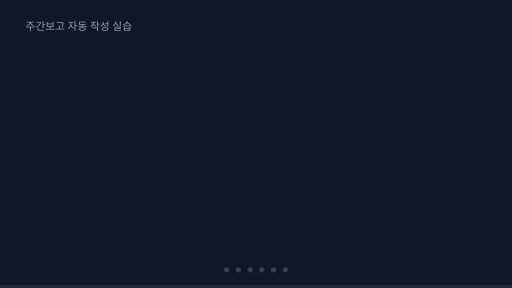
t = 0.00 s
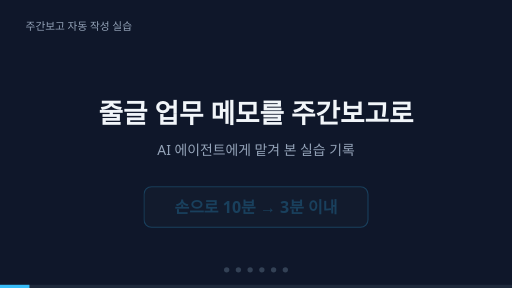
t = 1.73 s
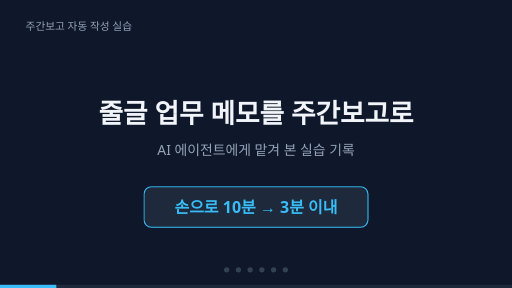
t = 3.30 s
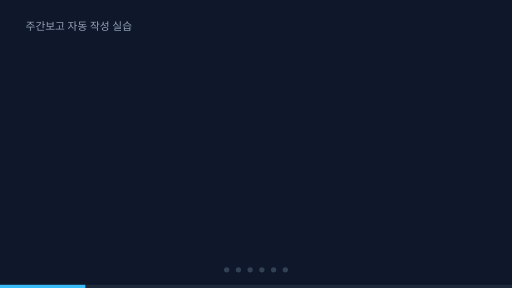
t = 5.00 s
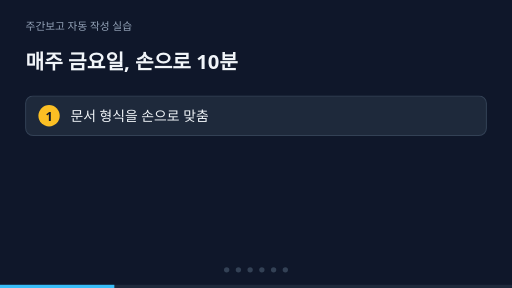
t = 6.70 s
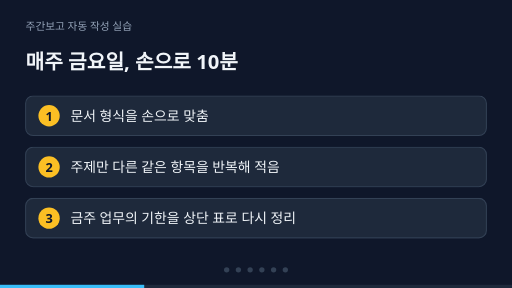
t = 8.45 s

The animated SVG that drew these frames (rendered in a browser with its animation timeline set to each time). Animation: 26 CSS @keyframes rules; frames cover the first 8.45 s, repeats indefinitely.

<svg xmlns="http://www.w3.org/2000/svg" viewBox="0 0 960 540" width="960" height="540" role="img" aria-labelledby="t d">
<title id="t">주간보고 자동 작성 실습 소개</title>
<desc id="d">줄글 업무 메모를 주간보고로 바꾸는 흐름, 지어내지 않는 규칙, 규칙 두 판의 비교를 30초 동안 차례로 보여 주는 애니메이션</desc>
<style>
text{font-family:"Malgun Gothic","Apple SD Gothic Neo","Noto Sans KR","Segoe UI",sans-serif}
@keyframes k0{0%{opacity:0} 1.667%{opacity:1} 15.000%{opacity:1} 16.667%{opacity:0} 100%{opacity:0}}
.e0{opacity:1;animation:k0 30s linear infinite}
@keyframes k1{0%{opacity:0} 2.000%{opacity:0} 3.667%{opacity:1} 15.000%{opacity:1} 16.667%{opacity:0} 100%{opacity:0}}
.e1{opacity:1;animation:k1 30s linear infinite}
@keyframes k2{0%{opacity:0} 5.333%{opacity:0} 7.000%{opacity:1} 15.000%{opacity:1} 16.667%{opacity:0} 100%{opacity:0}}
.e2{opacity:1;animation:k2 30s linear infinite}
@keyframes k3{0%{opacity:0} 16.667%{opacity:0} 18.333%{opacity:1} 31.667%{opacity:1} 33.333%{opacity:0} 100%{opacity:0}}
.e3{opacity:0;animation:k3 30s linear infinite}
@keyframes k4{0%{opacity:0} 19.333%{opacity:0} 21.000%{opacity:1} 31.667%{opacity:1} 33.333%{opacity:0} 100%{opacity:0}}
.e4{opacity:0;animation:k4 30s linear infinite}
@keyframes k5{0%{opacity:0} 22.333%{opacity:0} 24.000%{opacity:1} 31.667%{opacity:1} 33.333%{opacity:0} 100%{opacity:0}}
.e5{opacity:0;animation:k5 30s linear infinite}
@keyframes k6{0%{opacity:0} 25.333%{opacity:0} 27.000%{opacity:1} 31.667%{opacity:1} 33.333%{opacity:0} 100%{opacity:0}}
.e6{opacity:0;animation:k6 30s linear infinite}
@keyframes k7{0%{opacity:0} 33.333%{opacity:0} 35.000%{opacity:1} 48.333%{opacity:1} 50.000%{opacity:0} 100%{opacity:0}}
.e7{opacity:0;animation:k7 30s linear infinite}
@keyframes k8{0%{opacity:0} 35.000%{opacity:0} 36.667%{opacity:1} 48.333%{opacity:1} 50.000%{opacity:0} 100%{opacity:0}}
.e8{opacity:0;animation:k8 30s linear infinite}
@keyframes k9{0%{opacity:0} 38.667%{opacity:0} 40.333%{opacity:1} 48.333%{opacity:1} 50.000%{opacity:0} 100%{opacity:0}}
.e9{opacity:0;animation:k9 30s linear infinite}
@keyframes k10{0%{opacity:0} 42.333%{opacity:0} 44.000%{opacity:1} 48.333%{opacity:1} 50.000%{opacity:0} 100%{opacity:0}}
.e10{opacity:0;animation:k10 30s linear infinite}
@keyframes k11{0%{opacity:0} 37.000%{opacity:0} 38.667%{opacity:1} 48.333%{opacity:1} 50.000%{opacity:0} 100%{opacity:0}}
.e11{opacity:0;animation:k11 30s linear infinite}
@keyframes k12{0%{opacity:0} 40.667%{opacity:0} 42.333%{opacity:1} 48.333%{opacity:1} 50.000%{opacity:0} 100%{opacity:0}}
.e12{opacity:0;animation:k12 30s linear infinite}
@keyframes k13{0%{opacity:0} 50.000%{opacity:0} 51.667%{opacity:1} 65.000%{opacity:1} 66.667%{opacity:0} 100%{opacity:0}}
.e13{opacity:0;animation:k13 30s linear infinite}
@keyframes k14{0%{opacity:0} 52.667%{opacity:0} 54.333%{opacity:1} 65.000%{opacity:1} 66.667%{opacity:0} 100%{opacity:0}}
.e14{opacity:0;animation:k14 30s linear infinite}
@keyframes k15{0%{opacity:0} 55.667%{opacity:0} 57.333%{opacity:1} 65.000%{opacity:1} 66.667%{opacity:0} 100%{opacity:0}}
.e15{opacity:0;animation:k15 30s linear infinite}
@keyframes k16{0%{opacity:0} 58.667%{opacity:0} 60.333%{opacity:1} 65.000%{opacity:1} 66.667%{opacity:0} 100%{opacity:0}}
.e16{opacity:0;animation:k16 30s linear infinite}
@keyframes k17{0%{opacity:0} 66.667%{opacity:0} 68.333%{opacity:1} 81.667%{opacity:1} 83.333%{opacity:0} 100%{opacity:0}}
.e17{opacity:0;animation:k17 30s linear infinite}
@keyframes k18{0%{opacity:0} 67.667%{opacity:0} 69.333%{opacity:1} 81.667%{opacity:1} 83.333%{opacity:0} 100%{opacity:0}}
.e18{opacity:0;animation:k18 30s linear infinite}
@keyframes k19{0%{opacity:0} 69.333%{opacity:0} 71.000%{opacity:1} 81.667%{opacity:1} 83.333%{opacity:0} 100%{opacity:0}}
.e19{opacity:0;animation:k19 30s linear infinite}
@keyframes k20{0%{opacity:0} 72.667%{opacity:0} 74.333%{opacity:1} 81.667%{opacity:1} 83.333%{opacity:0} 100%{opacity:0}}
.e20{opacity:0;animation:k20 30s linear infinite}
@keyframes k21{0%{opacity:0} 76.667%{opacity:0} 78.333%{opacity:1} 81.667%{opacity:1} 83.333%{opacity:0} 100%{opacity:0}}
.e21{opacity:0;animation:k21 30s linear infinite}
@keyframes k22{0%{opacity:0} 83.333%{opacity:0} 85.000%{opacity:1} 98.333%{opacity:1} 100.000%{opacity:0}}
.e22{opacity:0;animation:k22 30s linear infinite}
@keyframes k23{0%{opacity:0} 86.000%{opacity:0} 87.667%{opacity:1} 98.333%{opacity:1} 100.000%{opacity:0}}
.e23{opacity:0;animation:k23 30s linear infinite}
@keyframes k24{0%{opacity:0} 88.667%{opacity:0} 90.333%{opacity:1} 98.333%{opacity:1} 100.000%{opacity:0}}
.e24{opacity:0;animation:k24 30s linear infinite}
@keyframes bar{from{transform:scaleX(0)} to{transform:scaleX(1)}}
.bar{transform-origin:0 0;transform:scaleX(0);animation:bar 30s linear infinite}
</style>
<rect width="960" height="540" fill="#0f172a"/>
<text x="48" y="56" font-size="20" fill="#94a3b8" font-weight="400" text-anchor="start">주간보고 자동 작성 실습</text>
<g class="e0"><text x="480" y="230" font-size="50" fill="#f1f5f9" font-weight="700" text-anchor="middle">줄글 업무 메모를 주간보고로</text></g>
<g class="e1"><text x="480" y="290" font-size="26" fill="#94a3b8" font-weight="400" text-anchor="middle">AI 에이전트에게 맡겨 본 실습 기록</text></g>
<g class="e2"><rect x="270" y="350" width="420" height="76" rx="14" fill="#1e293b" stroke="#38bdf8" stroke-width="2"/><text x="480" y="399" font-size="30" fill="#38bdf8" font-weight="700" text-anchor="middle">손으로 10분  →  3분 이내</text></g>
<g class="e3"><text x="48" y="130" font-size="38" fill="#f1f5f9" font-weight="700" text-anchor="start">매주 금요일, 손으로 10분</text></g>
<g class="e4"><rect x="48" y="180" width="864" height="74" rx="14" fill="#1e293b" stroke="#334155" stroke-width="2"/><circle cx="92" cy="217" r="20" fill="#fbbf24"/><text x="92" y="226" font-size="24" fill="#0f172a" font-weight="700" text-anchor="middle">1</text><text x="132" y="226" font-size="26" fill="#f1f5f9" font-weight="400" text-anchor="start">문서 형식을 손으로 맞춤</text></g>
<g class="e5"><rect x="48" y="276" width="864" height="74" rx="14" fill="#1e293b" stroke="#334155" stroke-width="2"/><circle cx="92" cy="313" r="20" fill="#fbbf24"/><text x="92" y="322" font-size="24" fill="#0f172a" font-weight="700" text-anchor="middle">2</text><text x="132" y="322" font-size="26" fill="#f1f5f9" font-weight="400" text-anchor="start">주제만 다른 같은 항목을 반복해 적음</text></g>
<g class="e6"><rect x="48" y="372" width="864" height="74" rx="14" fill="#1e293b" stroke="#334155" stroke-width="2"/><circle cx="92" cy="409" r="20" fill="#fbbf24"/><text x="92" y="418" font-size="24" fill="#0f172a" font-weight="700" text-anchor="middle">3</text><text x="132" y="418" font-size="26" fill="#f1f5f9" font-weight="400" text-anchor="start">금주 업무의 기한을 상단 표로 다시 정리</text></g>
<g class="e7"><text x="48" y="130" font-size="38" fill="#f1f5f9" font-weight="700" text-anchor="start">메모를 넣으면 주간보고가 나옴</text></g>
<g class="e8"><rect x="48" y="180" width="260" height="250" rx="14" fill="#1e293b" stroke="#38bdf8" stroke-width="2"/><text x="72" y="232" font-size="28" fill="#38bdf8" font-weight="700" text-anchor="start">raw/</text><text x="72" y="290" font-size="24" fill="#f1f5f9" font-weight="400" text-anchor="start">줄글 업무 메모</text><text x="72" y="334" font-size="24" fill="#f1f5f9" font-weight="400" text-anchor="start">이전 주간보고</text></g>
<g class="e9"><rect x="350" y="180" width="260" height="250" rx="14" fill="#1e293b" stroke="#fbbf24" stroke-width="2"/><text x="374" y="232" font-size="28" fill="#fbbf24" font-weight="700" text-anchor="start">CLAUDE.md</text><text x="374" y="290" font-size="24" fill="#f1f5f9" font-weight="400" text-anchor="start">작업 규칙</text><text x="374" y="334" font-size="24" fill="#f1f5f9" font-weight="400" text-anchor="start">에이전트가 따름</text></g>
<g class="e10"><rect x="652" y="180" width="260" height="250" rx="14" fill="#1e293b" stroke="#4ade80" stroke-width="2"/><text x="676" y="232" font-size="28" fill="#4ade80" font-weight="700" text-anchor="start">out/</text><text x="676" y="290" font-size="24" fill="#f1f5f9" font-weight="400" text-anchor="start">금주 업무 기한 표</text><text x="676" y="334" font-size="24" fill="#f1f5f9" font-weight="400" text-anchor="start">금주 업무</text><text x="676" y="378" font-size="24" fill="#f1f5f9" font-weight="400" text-anchor="start">차주 업무</text></g>
<g class="e11"><path d="M314 305 h22 m-9 -9 l9 9 l-9 9" fill="none" stroke="#94a3b8" stroke-width="3" stroke-linecap="round" stroke-linejoin="round"/></g>
<g class="e12"><path d="M616 305 h22 m-9 -9 l9 9 l-9 9" fill="none" stroke="#94a3b8" stroke-width="3" stroke-linecap="round" stroke-linejoin="round"/></g>
<g class="e13"><text x="48" y="130" font-size="38" fill="#f1f5f9" font-weight="700" text-anchor="start">지어내지 않고 표시함</text></g>
<g class="e14"><rect x="48" y="180" width="864" height="74" rx="14" fill="#1e293b" stroke="#334155" stroke-width="2"/><rect x="66" y="194" width="190" height="46" rx="10" fill="#0f172a" stroke="#4ade80" stroke-width="2"/><text x="161" y="226" font-size="24" fill="#4ade80" font-weight="700" text-anchor="middle">[제안함]</text><text x="280" y="226" font-size="24" fill="#f1f5f9" font-weight="400" text-anchor="start">메모에 없는 개요·내용은 이전 보고를 토대로 제안</text></g>
<g class="e15"><rect x="48" y="276" width="864" height="74" rx="14" fill="#1e293b" stroke="#334155" stroke-width="2"/><rect x="66" y="290" width="190" height="46" rx="10" fill="#0f172a" stroke="#fbbf24" stroke-width="2"/><text x="161" y="322" font-size="24" fill="#fbbf24" font-weight="700" text-anchor="middle">〔확인 필요〕</text><text x="280" y="322" font-size="24" fill="#f1f5f9" font-weight="400" text-anchor="start">기한·일시·장소·참석자는 추측하지 않음</text></g>
<g class="e16"><rect x="48" y="372" width="864" height="74" rx="14" fill="#1e293b" stroke="#334155" stroke-width="2"/><rect x="66" y="386" width="190" height="46" rx="10" fill="#0f172a" stroke="#38bdf8" stroke-width="2"/><text x="161" y="418" font-size="24" fill="#38bdf8" font-weight="700" text-anchor="middle">URL 검증</text><text x="280" y="418" font-size="24" fill="#f1f5f9" font-weight="400" text-anchor="start">참조 주소가 실제로 열리는지 확인</text></g>
<g class="e17"><text x="48" y="130" font-size="38" fill="#f1f5f9" font-weight="700" text-anchor="start">규칙 한 줄의 차이</text></g>
<g class="e18"><text x="912" y="130" font-size="22" fill="#94a3b8" font-weight="400" text-anchor="end">틀린 주소 3건이 든 메모로 비교</text></g>
<g class="e19"><rect x="48" y="170" width="420" height="230" rx="14" fill="#1e293b" stroke="#334155" stroke-width="2"/><text x="76" y="222" font-size="30" fill="#f1f5f9" font-weight="700" text-anchor="start">판-가</text><text x="76" y="272" font-size="20" fill="#94a3b8" font-weight="400" text-anchor="start">입력: 참조 정보 URL</text><line x1="76" y1="300" x2="440" y2="300" stroke="#334155" stroke-width="2"/><text x="76" y="352" font-size="24" fill="#f87171" font-weight="700" text-anchor="start">틀린 주소 3건을 그대로 실음</text></g>
<g class="e20"><rect x="492" y="170" width="420" height="230" rx="14" fill="#1e293b" stroke="#334155" stroke-width="2"/><text x="520" y="222" font-size="30" fill="#f1f5f9" font-weight="700" text-anchor="start">판-나</text><text x="520" y="272" font-size="20" fill="#94a3b8" font-weight="400" text-anchor="start">검증: 참조 정보 URL의 유효성 검증</text><line x1="520" y1="300" x2="884" y2="300" stroke="#334155" stroke-width="2"/><text x="520" y="352" font-size="24" fill="#4ade80" font-weight="700" text-anchor="start">3건 모두 〔확인 필요〕 표시</text></g>
<g class="e21"><rect x="492" y="170" width="420" height="230" rx="14" fill="none" stroke="#4ade80" stroke-width="4"/><text x="480" y="462" font-size="26" fill="#4ade80" font-weight="700" text-anchor="middle">틀린 링크가 보고에 들어가지 않도록 판-나를 고름</text></g>
<g class="e22"><text x="480" y="220" font-size="40" fill="#f1f5f9" font-weight="700" text-anchor="middle">이 저장소의 값은 모두 지어낸 예시</text></g>
<g class="e23"><text x="480" y="300" font-size="26" fill="#94a3b8" font-weight="400" text-anchor="middle">규칙은 CLAUDE.md · 경과는 5주차_기록.md</text></g>
<g class="e24"><text x="480" y="350" font-size="26" fill="#94a3b8" font-weight="400" text-anchor="middle">실제 자료는 .gitignore로 저장소에서 제외</text></g>
<circle cx="425" cy="506" r="5" fill="#334155"/><circle cx="447" cy="506" r="5" fill="#334155"/><circle cx="469" cy="506" r="5" fill="#334155"/><circle cx="491" cy="506" r="5" fill="#334155"/><circle cx="513" cy="506" r="5" fill="#334155"/><circle cx="535" cy="506" r="5" fill="#334155"/>
<rect x="0" y="534" width="960" height="6" fill="#1e293b"/>
<rect class="bar" x="0" y="534" width="960" height="6" fill="#38bdf8"/>
</svg>
